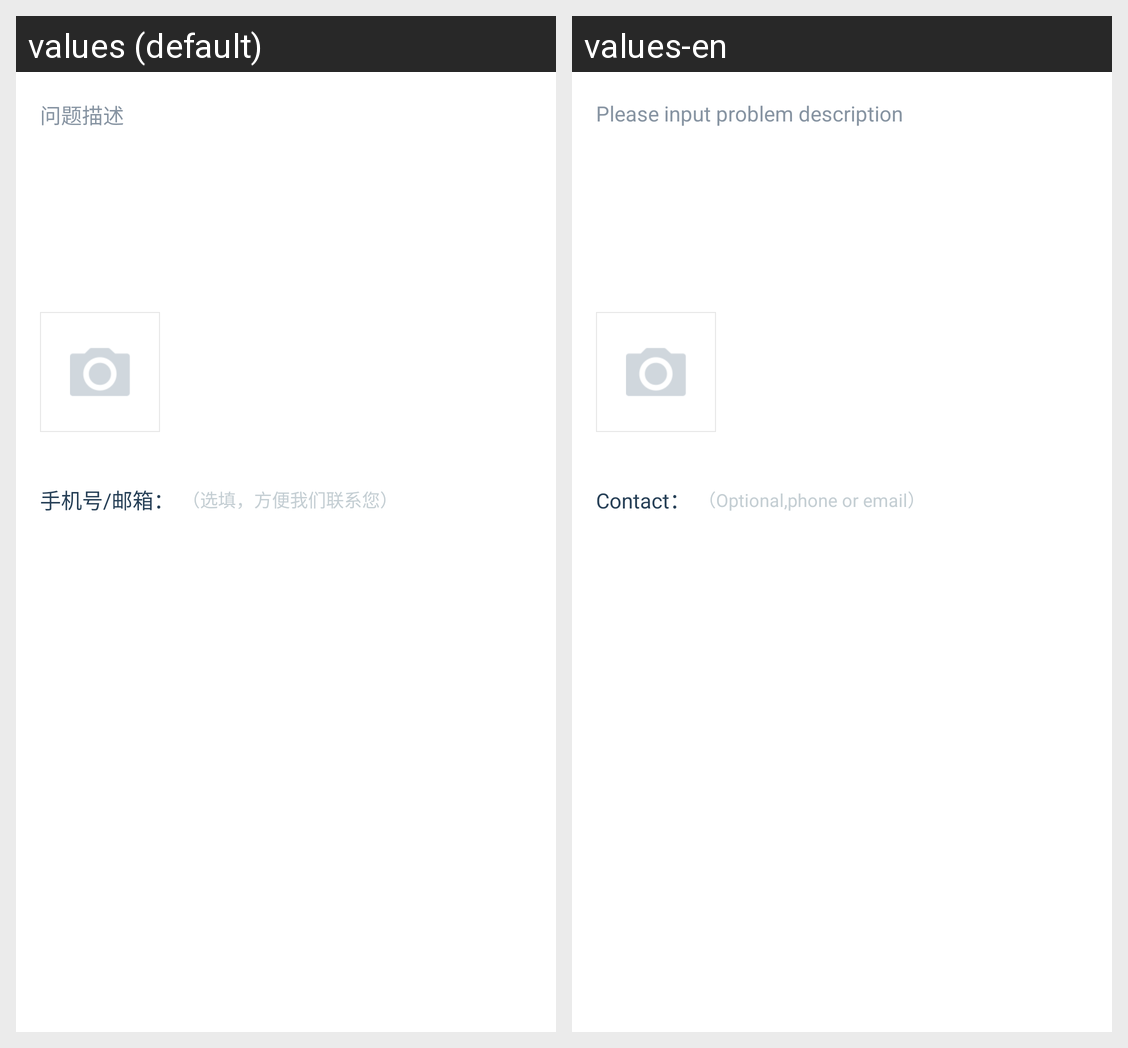

Here is an Android app screen in its default locale and in the app's own translations. Write out the translated-string differences for the strings that appear on this screen.
Android screen res/layout/aty_create_work_order.xml rendered under 2 locales, left to right: values (default), values-en. Device: Nexus 5 (rendered at 1080×1920; each locale shown at half size, 540×960, under a caption strip naming it); theme Theme.MaterialComponents.DayNight.NoActionBar.
Strings drawn on this screen, with the default value and each locale's value (text and hints the layout hard-codes, and strings that could not be matched under every locale, appear in the picture but are not listed):

a918
  values: 问题描述
  values-en: Please input problem description

a61
  values: 手机号/邮箱：
  values-en: Contact：

a62
  values: （选填，方便我们联系您）
  values-en: （Optional,phone or email）
